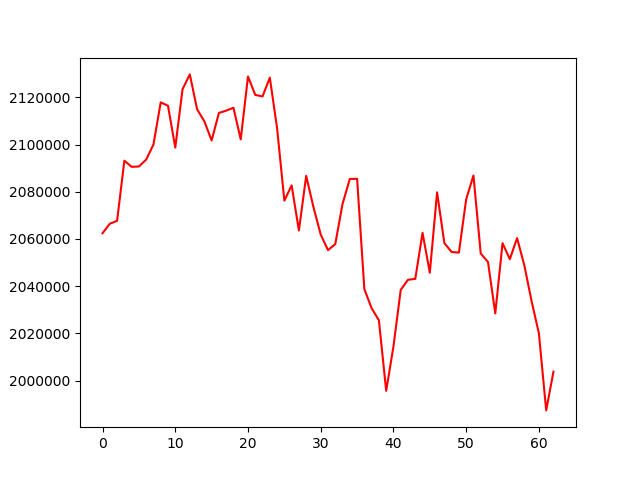

Data behind this chart, as committed beside it:
, 0
0, 2062433
1, 2066450
2, 2067702
3, 2093147
4, 2090543
5, 2090698
6, 2093624
7, 2099990
8, 2117840
9, 2116407
10, 2098710
11, 2123432
12, 2129688
13, 2114934
14, 2109799
15, 2101718
16, 2113375
17, 2114339
18, 2115569
19, 2102159
20, 2128796
21, 2121003
22, 2120346
23, 2128328
24, 2106855
25, 2076229
26, 2082693
27, 2063596
28, 2086743
29, 2073486
30, 2061857
31, 2055279
32, 2057846
33, 2074863
34, 2085427
35, 2085473
36, 2038733
37, 2030671
38, 2025551
39, 1995703
40, 2014495
41, 2038447
42, 2042730
43, 2043101
44, 2062598
45, 2045714
46, 2079749
47, 2058258
48, 2054476
49, 2054255
50, 2076819
51, 2086881
52, 2053861
53, 2050240
54, 2028490
55, 2058216
56, 2051449
57, 2060360
58, 2048752
59, 2033563
... 3 more rows
